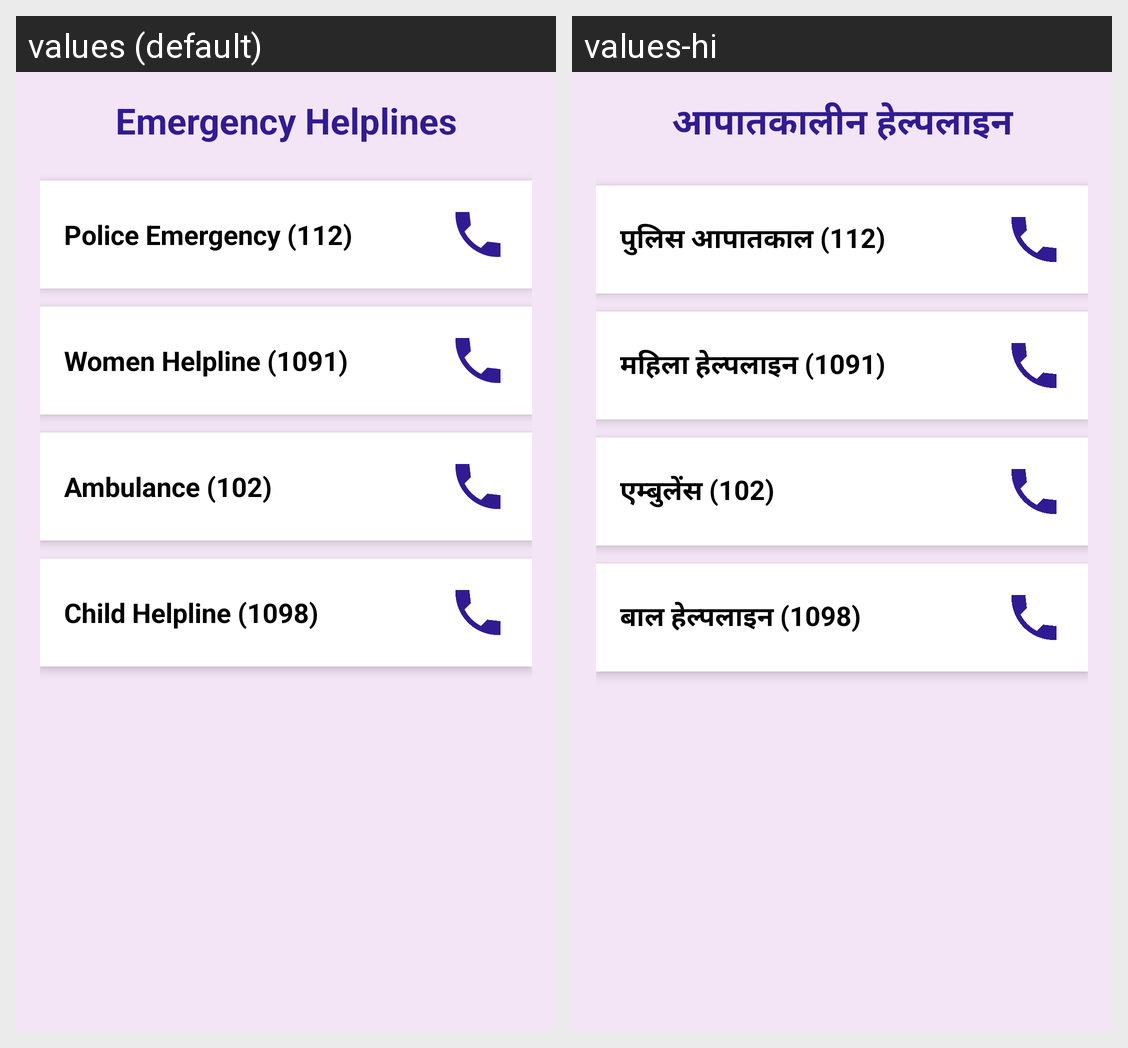

Strings drawn on this Android screen and how each of the app's shown locales translates them:
Android screen res/layout/activity_helplines.xml rendered under 2 locales, left to right: values (default), values-hi. Device: Nexus 5 (rendered at 1080×1920; each locale shown at half size, 540×960, under a caption strip naming it); theme Theme.NariRakshak.
Strings drawn on this screen, with the default value and each locale's value (text and hints the layout hard-codes, and strings that could not be matched under every locale, appear in the picture but are not listed):

helplines_title
  values: Emergency Helplines
  values-hi: आपातकालीन हेल्पलाइन

helpline_police
  values: Police Emergency (112)
  values-hi: पुलिस आपातकाल (112)

helpline_women
  values: Women Helpline (1091)
  values-hi: महिला हेल्पलाइन (1091)

helpline_ambulance
  values: Ambulance (102)
  values-hi: एम्बुलेंस (102)

helpline_child
  values: Child Helpline (1098)
  values-hi: बाल हेल्पलाइन (1098)
